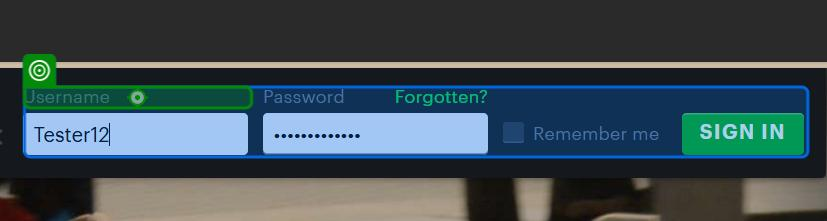
Task: To learn UiPath
Workflow: TC_LoginValidUser_Excel

Step 1: Verification target on the label in window 'Letterboxd • Social film discovery.' (msedge.exe)

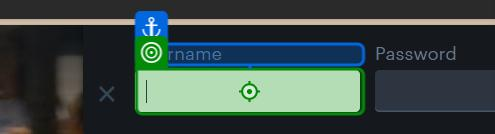
Step 2: type "username" into the text box 'Username' in window 'Letterboxd • Social film discovery.' (msedge.exe)
